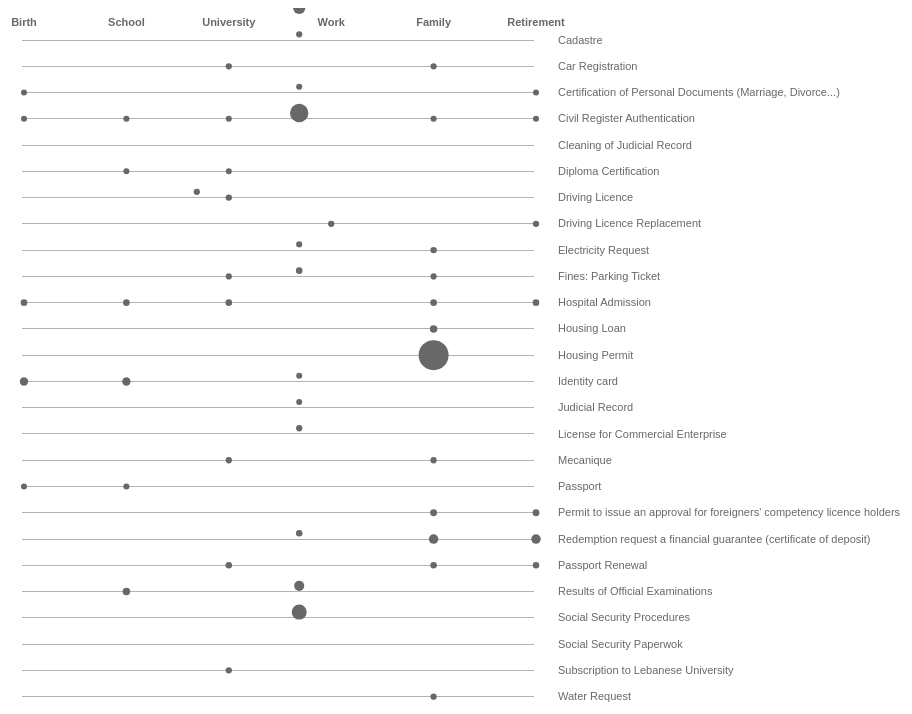
D3 v3 page, settled after 360 driven frames (6 s of simulated time); the page loaded 1 data file(s).


// ── js/bubble.js
  (function() {

    "use strict";

    var height, width, svg, dataGlobal, yAxis2, yAxisLine, yAxisText, xAxisText;

    var selectedClass,
      selectedClassCircle,
      selectedClassLine;

    var getViewportDimensions = function () { 
      width = document.getElementById("bubbleChart").offsetWidth;
      height = window.innerHeight * 0.95;
    };

    getViewportDimensions();

    var drawSvg = function () {
      svg = d3.select("#bubbleChart")
        .append("svg");
        setSvgSize();
    };

    var setSvgSize = function () {
      svg
        .attr({
          width: width,
          height: height
        });
    };

    var xScale = d3.scale.linear()
      .domain([5,0])
      .range([width/2,0]);


    var yScale = d3.scale.linear()
      .domain([25,0])
      .range([(height * 0.9),0]);

    var bubbleScale = d3.scale.linear()
      .domain([15000,10160000])
      .range([3,15]);

    var xAxis = d3.svg.axis()
      .scale(xScale)
      .orient("top")
      .ticks(5)
      .tickFormat(function(d,i){ 
        return xTickLabels[i];
      });

    var yAxis = d3.svg.axis()
      .scale(yScale)
      .orient("right")  
      .ticks(25)
      .tickSize(-width * 0.5)
      .tickFormat(function(d,i){
        return yTickLabels[i][0];
      });

    var drawCircles = function () {
      svg.selectAll("circle")
        .data(dataGlobal.data)
        .enter()
        .append("g")
        .attr({
          "class" : function(d,i) {
            return d[4];
          }
        })
        .append("circle")
        .attr({
          "cx" : function(d) {
            return xScale(d[0]);
          },
          "cy" : function(d) {
            return yScale(d[1]);
          },
          "r" : function(d) {
            return bubbleScale(d[3]);
           
          },
          "class" : function(d,i) {
            return d[5] + " circle";
          },
          "data-avg" : function(d,i) {
            return  d[3];
          }
        });


      svg
        .append("g")
        .attr({
          "class" : "xAxis",
        })
        .call(xAxis);

      yAxis2 = svg
        .append("g")
        .attr({
          "class" : "yAxis"
        })
        .style({
          "transform" : function () {
            return "translate(" + ((width/2) + 62) + "px,2em)";
          }
        })
        .call(yAxis);


      xAxisText = d3.selectAll(".xAxis text")
       .attr({
          "class" : function (d,i) {
            return "b-" + d;
          }
        });


      yAxisLine = d3.selectAll(".yAxis line")
        .attr({
          "class" : function (d,i) {
            return "c-" + d;
          }
        });

      yAxisText = d3.selectAll(".yAxis text")
        .attr({
          "class" : function(d,i) {
            return "c-" + d;
          }
        });

      addMouseListeners();

    };

    var dataAvg, tmp = "";
    var addMouseListeners = function () {
     
      yAxisText
        .on("mouseenter", function() {


          selectedClass = d3.select(this).attr("class");
         
          
          
          // circle
          selectedClassCircle = "circle." + selectedClass;

          d3.selectAll(selectedClassCircle).classed("circleHover", true);

          // text
          dataAvg = d3.select(selectedClassCircle).attr("data-avg");
          tmp = d3.select(this).text();

          d3.select(this)
            .classed("textHover", true)
            .text(function(){
              return dataAvg;
            });

          //line 
          selectedClassLine = "line." + selectedClass;
          d3.selectAll(selectedClassLine).classed("lineHover", true);
          
        })
        .on("mouseleave", function () {


          // circle 
          d3.selectAll(selectedClassCircle).classed("circleHover", false);

          // text
           d3.select(this)
            .classed("textHover", false)
            .text(function(){
              return tmp;
            });

          // line 
          d3.selectAll(selectedClassLine).classed("lineHover", false);

        });
    };

    d3.json("data/bubbleChartData.json", function(error, json){

      if (error) console.warn(error);

      else {
        dataGlobal = json; 
        drawSvg();
        drawCircles();
      }
   
    });



    d3.select(window).on('resize', resize);

    function resize() {


      getViewportDimensions();
      setSvgSize();

      // update scales 
      xScale
        .range([width/2,0]);

      yScale
        .range([(height * 0.9),0]);

      bubbleScale
        .range([3,15]);

      // update the circle positions and radius  
      svg.selectAll("circle")
        .attr({
          "cx" : function(d) {
            return xScale(d[0]);
          },
          "cy" : function(d) {
            return yScale(d[1]);
          },
          "r" : function(d) {
            return bubbleScale(d[3]);
           
          },
          "class" : function(d) {
            return d[5] + " circle";
          }
        });

      // update the axes 
      xAxis
        .scale(xScale);

      yAxis
        .scale(yScale);

      svg.selectAll(".xAxis")
        .call(xAxis);

      svg.selectAll("g.yAxis")
        .style({
          "transform" : function () {
            return "translate(" + ((width/2) + 62) + "px,2em)";
          }
        })
        .call(yAxis);

    }

    var xTickLabels = ["Birth", "School", "University", "Work", "Family", "Retirement"];
    var yTickLabels = [
      ["Cadastre", "c-0"],
      ["Car Registration", "c-1"],
      ["Certification of Personal Documents (Marriage, Divorce...)", "c-2"],
      ["Civil Register Authentication", "c-3"],
      ["Cleaning of Judicial Record", "c-4"],
      ["Diploma Certification", "c-5"],
      ["Driving Licence", "c-6"],
      ["Driving Licence Replacement", "c-7"],
      ["Electricity Request", "c-8"],
      ["Fines: Parking Ticket", "c-9"],
      ["Hospital Admission", "c-10"],
      ["Housing Loan", "c-11"],
      ["Housing Permit", "c-12"],
      ["Identity card", "c-13"],
      ["Judicial Record", "c-14"],
      ["License for Commercial Enterprise", "c-15"],
      ["Mecanique", "c-16"],
      ["Passport", "c-17"],
      ["Permit to issue an approval for foreigners' competency licence holders", "c-18"],
      ["Redemption request a financial guarantee (certificate of deposit)", "c-19"],
      ["Passport Renewal", "c-20"],
      ["Results of Official Examinations", "c-21"],
      ["Social Security Procedures", "c-22"],
      ["Social Security Paperwok", "c-23"],
      ["Subscription to Lebanese University", "c-24"],
      ["Water Request", "c-25"]
    ];





  })();


### data: data/bubbleChartData.json
{
 "data": [
  [
   3,
   0,
   "Cadastre - 205",
   2628993,
   "Working Life"
  ],
  [
   2,
   1,
   "Car Registration - 87",
   128511,
   "University"
  ],
  [
   3,
   1,
   "Car Registration - 87",
   128511,
   "Working Life"
  ],
  [
   4,
   1,
   "Car Registration - 87",
   128511,
   "Family Life"
  ],
  [
   0,
   2,
   "Certification of Personal Documents (Mar…",
   19071,
   "Birth"
  ],
  [
   5,
   2,
   "Certification of Personal Documents (Mar…",
   19071,
   "Birth"
  ],
  [
   0,
   3,
   "Civil Register Authentication - 64",
   48750,
   "Birth"
  ],
  [
   1,
   3,
   "Civil Register Authentication - 64",
   48750,
   "School"
  ],
  "... 45 more items"
 ]
}